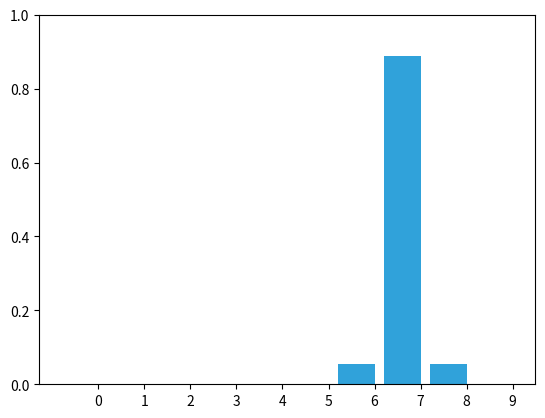

Source code (Python):
# -*- coding: utf-8 -*-
"""
Created on Sat Apr  4 19:02:39 2015

[redacted]
"""

# https://github.com/rlabbe/filterpy
# https://github.com/rlabbe/Kalman-and-Bayesian-Filters-in-Python
# https://notebooks.gesis.org/binder/jupyter/user/rlabbe-kalman-a-lters-in-python-7d4kagth/lab/tree/01-g-h-filter.ipynb


import matplotlib.pyplot as plt
import numpy as np
import numpy.random as random


def bar_plot(pos, ylim=(0, 1), title=None):
    plt.cla()
    ax = plt.gca()
    x = np.arange(len(pos))
    ax.bar(x, pos, color="#30a2da")
    if ylim:
        plt.ylim(ylim)
    plt.xticks(x + 0.4, x)
    if title is not None:
        plt.title(title)


def normalize(belief):
    s = sum(belief)
    belief /= s


def update(map_, belief, z, p_hit, p_miss):
    for i, val in enumerate(map_):
        if val == z:
            belief[i] *= p_hit
        else:
            belief[i] *= p_miss

    belief = normalize(belief)


def predict(prob_dist, offset, kernel):
    N = len(prob_dist)
    kN = len(kernel)
    width = int((kN - 1) / 2)

    result = np.zeros(N)
    for i in range(N):
        for k in range(kN):
            index = (i + (width - k) - offset) % N
            result[i] += prob_dist[index] * kernel[k]
    prob_dist[:] = result[:]  # update belief


def add_noise(Z, count):
    n = len(Z)
    for i in range(count):
        j = random.randint(0, n)
        Z[j] = random.randint(0, 2)


def animate_three_doors(loops=5):
    world = np.array([1, 0, 1, 0, 0, 0, 0, 1, 0, 0, 0, 1, 0, 0, 0, 0, 0])
    # world = np.array([1,1,1,1,1])
    # world = np.array([1,0,1,0,1,0])

    f = DiscreteBayes1D(world)

    measurements = np.tile(world, loops)
    add_noise(measurements, 50)

    for m in measurements:
        f.sense(m, 0.8, 0.2)
        f.update(1, (0.05, 0.9, 0.05))

        bar_plot(f.belief)
        plt.pause(0.01)


def animate_book(loops=5):
    world = np.array([1, 1, 0, 0, 0, 0, 0, 0, 1, 0])
    # world = np.array([1,1,1,1,1])
    # world = np.array([1,0,1,0,1,0])

    N = len(world)
    belief = np.array([1.0 / N] * N)

    measurements = np.tile(world, loops)
    add_noise(measurements, 5)

    for m in measurements:
        update(world, belief, m, 0.8, 0.2)
        predict(belief, 1, (0.05, 0.9, 0.05))

        bar_plot(belief)
        plt.pause(0.01)
    print(f.belief)


import random


class Train(object):

    def __init__(self, track, kernel=[1.0], sense_error=0.1, no_sense_error=0.05):
        self.track = track
        self.pos = 0
        self.kernel = kernel
        self.sense_error = sense_error
        self.no_sense_error = no_sense_error

    def move(self, distance=1):
        """move in the specified direction with some small chance of error"""

        self.pos += distance

        # insert random movement error according to kernel
        r = random.random()
        s = 0
        offset = -(len(self.kernel) - 1) / 2
        for k in self.kernel:
            s += k
            if r <= s:
                break
            offset += 1

        self.pos = (self.pos + offset) % len(self.track)
        return self.pos

    def sense(self):
        pos = self.pos

        # insert random sensor error
        r = random.random()
        if r < self.sense_error:
            if random.random() > 0.5:
                pos += 1
            else:
                pos -= 1
                print("sense error")
        return pos


def animate_train(loops=5):
    world = np.array([1, 2, 3, 4, 5, 6, 7, 8, 9, 10])

    N = len(world)
    belief = np.zeros(N)
    belief[0] = 1.0

    robot = Train(world, [0.1, 0.8, 0.1], 0.1, 0.1)

    for i in range(N * loops):
        robot.move(1)
        m = robot.sense()
        update(world, belief, m, 0.9, 0.1)
        predict(belief, 1, (0.05, 0.9, 0.05))

        bar_plot(belief)
        plt.pause(0.1)
    print(belief)


animate_train(3)

world = np.array([1, 2, 3, 4, 5, 6, 7, 8, 9, 10])
# world = np.array([1,1,1,1,1])
# world = np.array([1,0,1,0,1,0])
